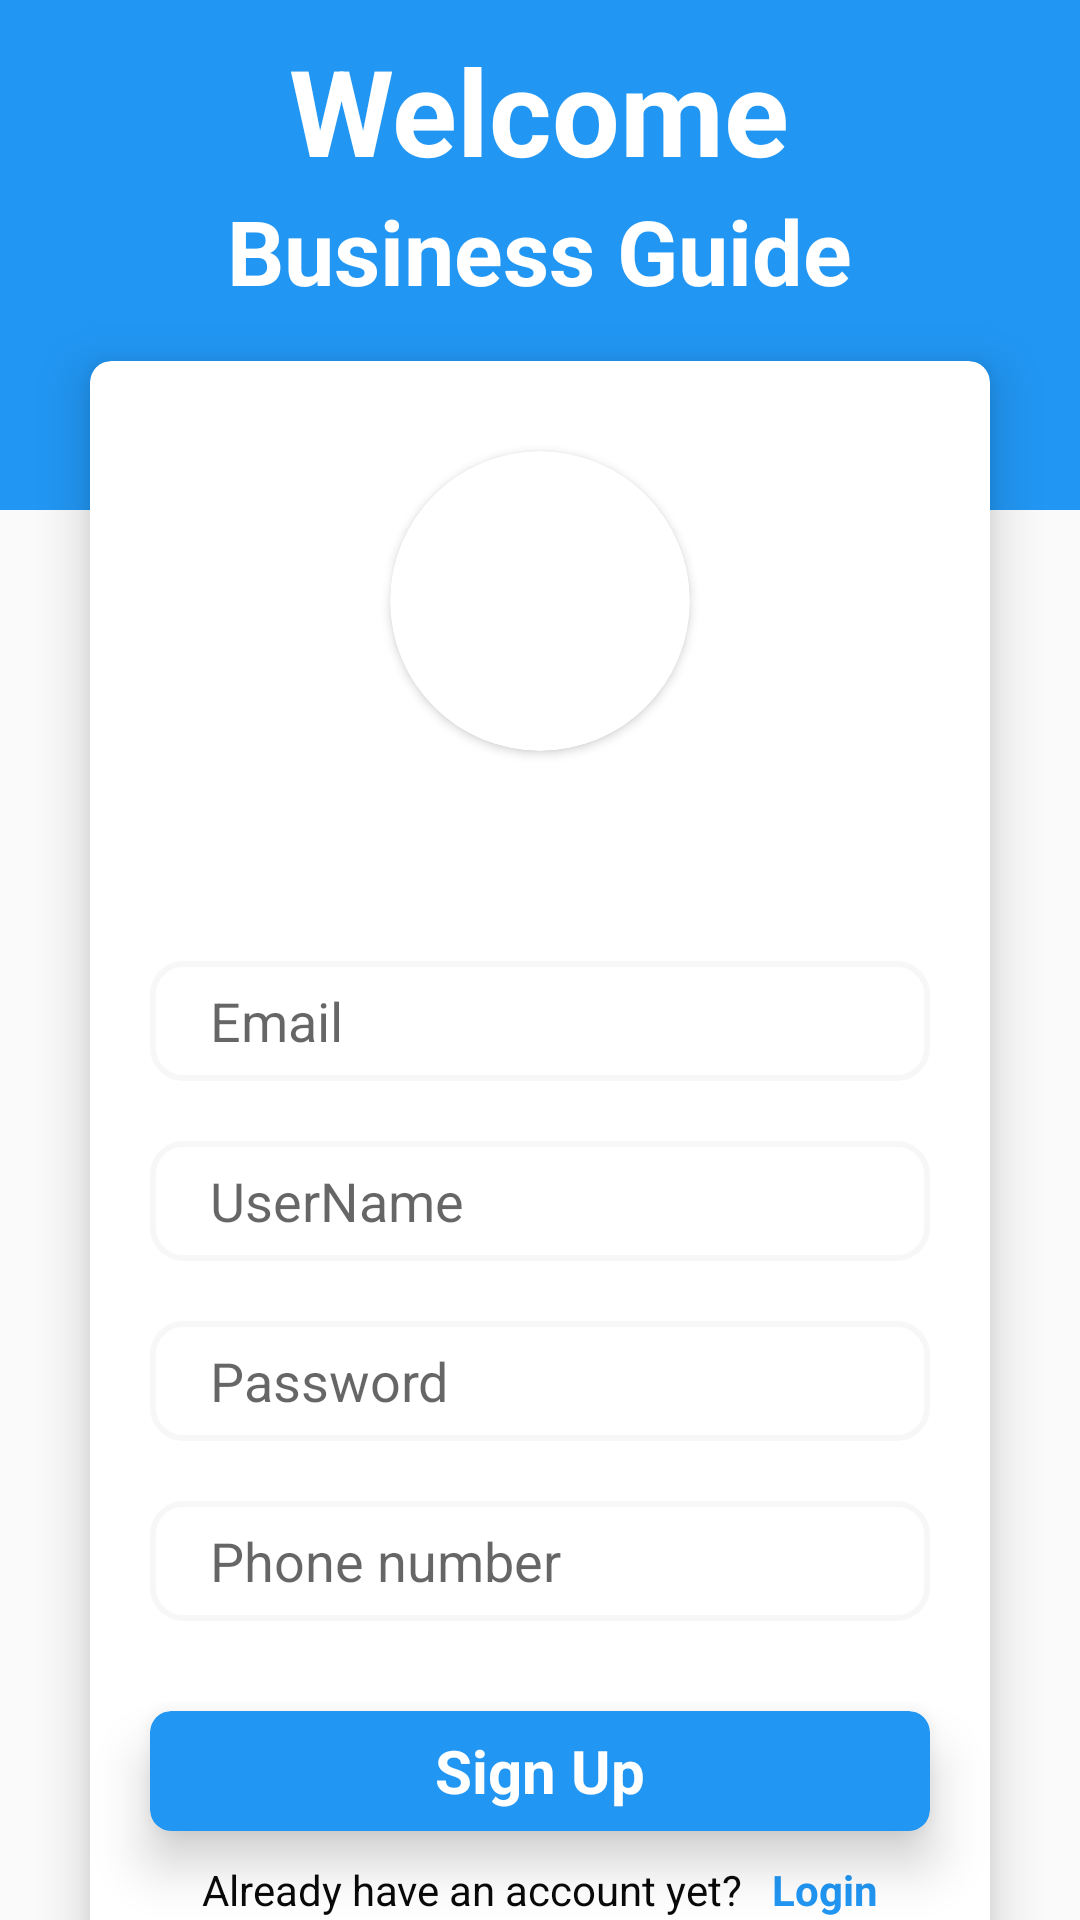

Write the Android layout XML for this screen, with the resource values it uses.
<!-- AndroidManifest.xml: application theme AppTheme -->
<!-- res/layout/activity_register_firebase.xml -->
<?xml version="1.0" encoding="utf-8"?>
<androidx.core.widget.NestedScrollView xmlns:android="http://schemas.android.com/apk/res/android"
    xmlns:app="http://schemas.android.com/apk/res-auto"
    xmlns:tools="http://schemas.android.com/tools"
    android:layout_width="match_parent"
    android:layout_height="match_parent"
    android:orientation="vertical"
    tools:context="com.teamwork.businessguideprofortiktok.src.resource.pages.register_firebase_page.RegisterFirebaseActivity">

    <RelativeLayout
        android:layout_width="match_parent"
        android:layout_height="match_parent">

        <LinearLayout
            android:id="@+id/linear1"
            android:layout_width="match_parent"
            android:layout_height="170dp"
            android:background="@color/color_blue"
            android:gravity="center_horizontal|top"
            android:orientation="vertical">

            <TextView
                android:layout_width="wrap_content"
                android:layout_height="wrap_content"
                android:layout_marginTop="10dp"
                android:text="Welcome"
                android:textColor="@color/color_white"
                android:textSize="40dp"
                android:textStyle="bold" />

            <TextView
                android:layout_width="wrap_content"
                android:layout_height="wrap_content"
                android:text="Business Guide"
                android:textColor="@color/color_white"
                android:textSize="@dimen/size30"
                android:textStyle="bold" />
        </LinearLayout>

        <androidx.cardview.widget.CardView
            android:layout_width="match_parent"
            android:layout_height="match_parent"
            android:layout_below="@id/linear1"
            android:layout_marginLeft="30dp"
            android:layout_marginTop="-50dp"
            android:layout_marginRight="30dp"
            android:layout_marginBottom="100dp"
            android:background="#CDDC39"
            android:orientation="vertical"
            app:cardCornerRadius="7dp"
            app:cardElevation="10dp">

            <LinearLayout
                android:layout_width="match_parent"
                android:layout_height="match_parent"
                android:gravity="center"
                android:orientation="vertical"
                android:paddingBottom="@dimen/size20">

                <androidx.cardview.widget.CardView
                    android:layout_width="100dp"
                    android:layout_height="100dp"
                    android:layout_marginTop="@dimen/size30"
                    android:layout_marginBottom="70dp"
                    app:cardCornerRadius="50dp">

                    <ImageView
                        android:layout_width="wrap_content"
                        android:layout_height="wrap_content"
                        android:scaleType="fitXY"
                        android:background="@color/color_blue"
                        android:src="@drawable/avatar_app" />
                </androidx.cardview.widget.CardView>

                <EditText
                    android:id="@+id/edt_Email"
                    android:layout_width="match_parent"
                    android:layout_height="40dp"
                    android:layout_marginLeft="20dp"
                    android:layout_marginRight="20dp"
                    android:background="@drawable/test_change_text"
                    android:hint="Email"
                    android:inputType="textEmailAddress"
                    android:paddingLeft="@dimen/size20"
                    android:textColor="#0B0A0A" />

                <EditText
                    android:id="@+id/edt_user_name"
                    android:layout_width="match_parent"
                    android:layout_height="40dp"
                    android:layout_marginLeft="20dp"
                    android:layout_marginTop="20dp"
                    android:layout_marginRight="20dp"
                    android:background="@drawable/test_change_text"
                    android:hint="UserName"
                    android:inputType="text"
                    android:paddingLeft="@dimen/size20"
                    android:textColor="#0B0A0A" />

                <EditText
                    android:id="@+id/edt_Password"
                    android:layout_width="match_parent"
                    android:layout_height="40dp"
                    android:layout_marginLeft="20dp"
                    android:layout_marginTop="20dp"
                    android:layout_marginRight="20dp"
                    android:background="@drawable/test_change_text"
                    android:hint="Password"
                    android:inputType="textPassword"
                    android:paddingLeft="@dimen/size20"
                    android:textColor="#0B0A0A" />

                <EditText
                    android:id="@+id/edt_Phone"
                    android:layout_width="match_parent"
                    android:layout_height="40dp"
                    android:layout_marginLeft="20dp"
                    android:layout_marginTop="20dp"
                    android:layout_marginRight="20dp"
                    android:background="@drawable/test_change_text"
                    android:hint="Phone number"
                    android:inputType="textPhonetic"
                    android:paddingLeft="@dimen/size20"
                    android:textColor="#0B0A0A" />

                <androidx.cardview.widget.CardView
                    android:id="@+id/card_login"
                    android:layout_width="match_parent"
                    android:layout_height="40dp"
                    android:layout_marginLeft="20dp"
                    android:layout_marginTop="30dp"
                    android:layout_marginRight="20dp"
                    android:clickable="true"
                    android:foreground="?attr/selectableItemBackground"
                    app:cardBackgroundColor="@color/color_blue"
                    app:cardCornerRadius="7dp"
                    app:cardElevation="10dp">

                    <TextView
                        android:layout_width="wrap_content"
                        android:layout_height="wrap_content"
                        android:layout_gravity="center"
                        android:text="Sign Up"
                        android:textColor="@color/color_white"
                        android:textSize="20sp"
                        android:textStyle="bold" />
                </androidx.cardview.widget.CardView>

                <LinearLayout
                    android:layout_width="match_parent"
                    android:layout_height="wrap_content"
                    android:layout_marginTop="10dp"
                    android:layout_marginBottom="@dimen/size30"
                    android:gravity="center">

                    <TextView
                        android:layout_width="wrap_content"
                        android:layout_height="wrap_content"
                        android:layout_gravity="center"
                        android:text="Already have an account yet?"
                        android:textColor="#090909" />

                    <TextView
                            android:id="@+id/txt_LoginApp"
                            android:layout_width="wrap_content"
                            android:layout_height="match_parent"
                            android:layout_gravity="center"
                            android:layout_marginLeft="@dimen/size10"
                            android:clickable="true"
                            android:foreground="?attr/selectableItemBackground"
                            android:text="Login"
                            android:textColor="@color/color_blue"
                            android:textStyle="bold" />
                </LinearLayout>

            </LinearLayout>

        </androidx.cardview.widget.CardView>
    </RelativeLayout>

</androidx.core.widget.NestedScrollView>
<!-- resources referenced by this layout -->
<resources>
  <color name="color_blue">#2196F3</color>
  <color name="color_white">#FFFFFF</color>
  <dimen name="size10">10sp</dimen>
  <dimen name="size20">20sp</dimen>
  <dimen name="size30">30dp</dimen>
  <!-- drawable avatar_app: png bitmap (mipmap-hdpi, 3653 bytes) -->
  <!-- drawable test_change_text (drawable) -->
  <?xml version="1.0" encoding="UTF-8"?>
      <selector xmlns:android="http://schemas.android.com/apk/res/android">
  
      <item android:state_window_focused="true"
          android:state_focused="true"
          android:drawable="@drawable/border_change"/>
  
      <item android:state_window_focused="false"
          android:state_focused="false"
          android:drawable="@drawable/boder_editext"/>
  
  </selector>
  <style name="AppTheme" parent="Theme.AppCompat.Light.NoActionBar" />
  <!-- drawable border_change (drawable) -->
  <?xml version="1.0"?>
      <shape xmlns:android="http://schemas.android.com/apk/res/android">
  
      <stroke android:color="@color/color_blue" android:width="2dp"/>
  
      <corners android:radius="10dp"/>
  
      <padding android:right="15dp" android:left="15dp"/>
  
  </shape>
  <!-- drawable boder_editext (drawable) -->
  <shape xmlns:android="http://schemas.android.com/apk/res/android">
      <stroke
          android:width="2dp"
          android:color="#08080808" />
      <corners android:radius="10dp" />
      <padding
          android:left="15dp"
          android:right="15dp" />
  </shape>
</resources>
